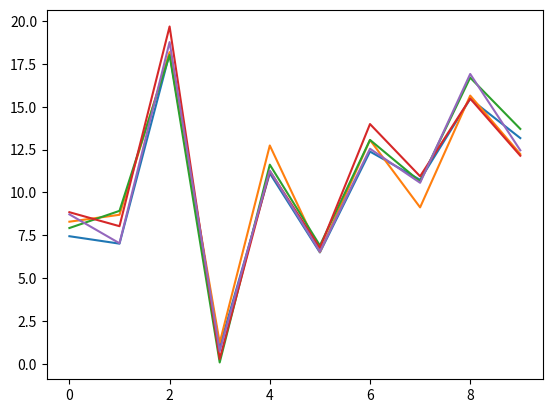

Reproduce this figure in Python.
import numpy as np


class Sampler(object):
	def __init__(self):
		pass

	def get_sample(self, dimension, batch_size, n_distributions):
		pass


class MultivariateSamplerSmallVariance(Sampler):
	def get_sample(self, batch_size, embedding_dim, n_distributions):
		current_dist_states_indices = np.random.randint(0, n_distributions - 1, batch_size)
		mean_vec = np.random.randint(low=0, high=20, size=n_distributions)
		cov_mat = np.eye(n_distributions) * 1  # np.random.randint(1, 5, n_distributions)  # this is diagonal beacuse we want iid

		result_vec = np.zeros((batch_size, embedding_dim))
		# create multimodal matrix
		matrix_sample = np.random.multivariate_normal(mean_vec, cov_mat, size=batch_size * embedding_dim)
		# matrix_sample from the multimodal matrix
		for i in range(batch_size):
			result_vec[i] = matrix_sample.reshape(embedding_dim, n_distributions, batch_size)[:, current_dist_states_indices[i], i]
		return np.asarray(result_vec, dtype=np.float32)





class UniformSample(Sampler):
	def get_sample(self, batch_size, embedding_dim, n_distributions):
		return np.random.uniform(-1, 1, size=(batch_size, embedding_dim))


class MultiModalUniformSample(Sampler):
	def get_sample(self, batch_size, embedding_dim, n_distributions):
		current_dist_states_indices = np.random.randint(low=0, high=n_distributions*2, size=n_distributions)

		result_vec = np.zeros((batch_size, embedding_dim))
		for i in range(batch_size):
			result_vec[i] = np.random.uniform(-1 + current_dist_states_indices[i], 1 + current_dist_states_indices[i],size=embedding_dim)
		return np.asarray(result_vec, dtype=np.float32)


if __name__ == '__main__':
	import matplotlib.pyplot as plt

	test = MultiModalUniformSample()
	a = test.get_sample(10, 5, 10)
	print(a)
	plt.plot(a)
	plt.show()
